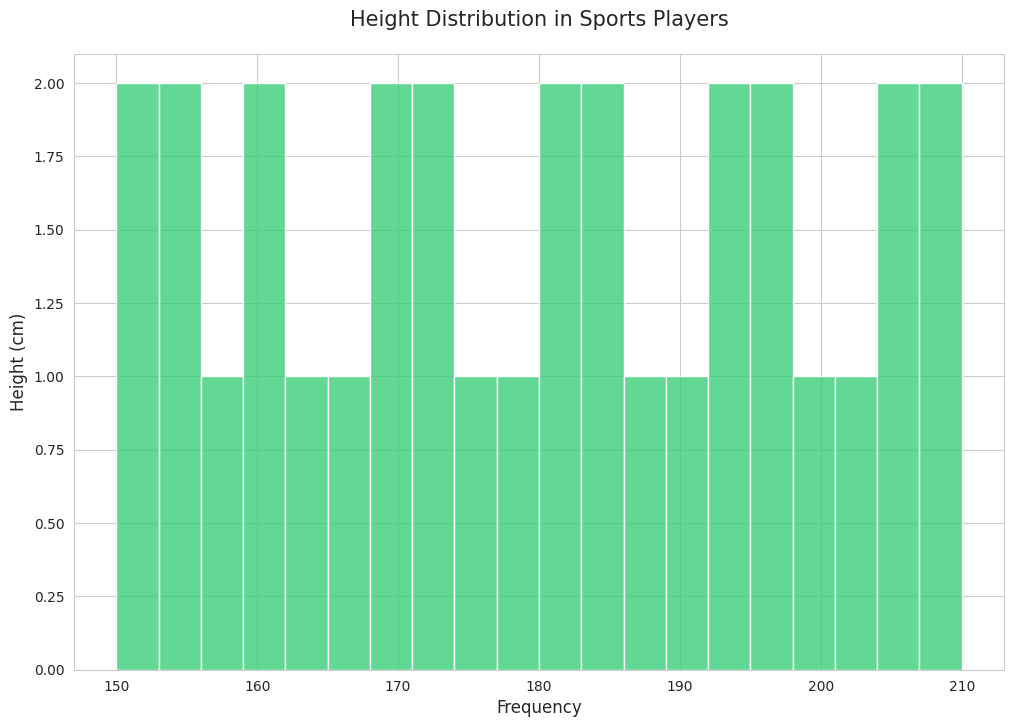

Write the Python code that produced this figure.

import seaborn as sns
import matplotlib.pyplot as plt
import pandas as pd

# Height data points
height_data = [150, 152, 154, 155, 157, 160, 161, 162, 165, 168, 170, 172, 
               173, 175, 177, 180, 182, 184, 185, 188, 190, 192, 193, 195, 
               197, 200, 202, 204, 205, 207, 210]

# Create the DataFrame
df = pd.DataFrame(height_data, columns=['Height'])

# Set the style
sns.set_style('whitegrid')

# Create the histogram
plt.figure(figsize=(12, 8))
sns.histplot(df['Height'], bins=15, color="#2ecc71", binwidth=3, orientation='horizontal')

# Customize the plot with title and labels
plt.title('Height Distribution in Sports Players', fontsize=15, pad=20)
plt.xlabel('Frequency', fontsize=12)
plt.ylabel('Height (cm)', fontsize=12)

# Show the plot
plt.show()
